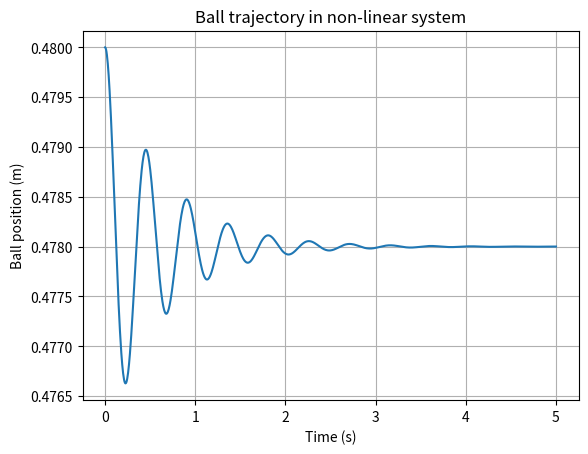

Reproduce this figure in Python.
import numpy as np
from scipy.integrate import solve_ivp
import matplotlib.pyplot as plt


# Given values
m = 0.425
g = 9.81
d = 0.42
delta = 0.65
r = 0.125
R = 53
L0 = 0.12
L1 = 0.025
alpha = 1.2
c = 6.815
k = 1880
b = 10.4
phi = 42.*np.pi/180

# Equilibrium points
x1e=0.478
Ie=(((-m*g*np.sin(phi)+k*(x1e-d))*((delta-x1e)**2)/c))**(1/2)
Ve=Ie*R


# Non-linear dynamical equations of the system
def ballmotion(_t, z):
    x1 = z[0]
    x2 = z[1]
    I = z[2]
    return [x2,
            (5/7*m)*((m*g*np.sin(phi))-k*(x1-d)-b*x2+((c*(I)**2)/((delta-x1)**2))),
            (Ve-I*R)/(L0+L1*np.exp(-alpha*(delta-x1)))]

# Initial value theorem
z_initial = [0.48, 0, Ie]
t_final = 5
num_points = 1000
sol = solve_ivp(ballmotion,
                [0, t_final],
                z_initial,
                t_eval=np.linspace(0, t_final, num_points))
times = sol.t
x_trajectory = sol.y[0]

# Plot the Trajectory of ball
plt.plot(times, x_trajectory.T)
plt.xlabel('Time (s)')
plt.ylabel('Ball position (m)')
plt.title('Ball trajectory in non-linear system')
plt.grid()
plt.show()
